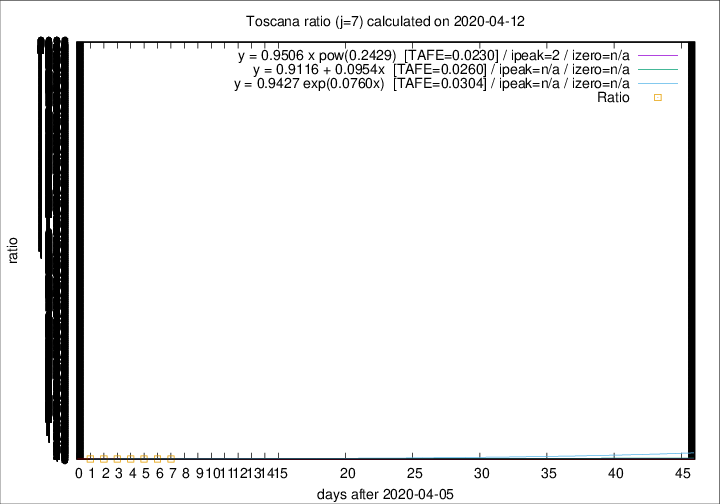

The table this chart was drawn from, first rows:
2020-04-12, 28, 495, 170, 110, 1.5455
2020-04-11, 13, 467, 160, 109, 1.468
2020-04-10, 46, 454, 164, 113, 1.451
2020-04-09, 16, 408, 140, 110, 1.273
2020-04-08, 23, 392, 139, 111, 1.252
2020-04-07, 19, 369, 125, 115, 1.087
2020-04-06, 25, 350, 119, 122, 0.9754
